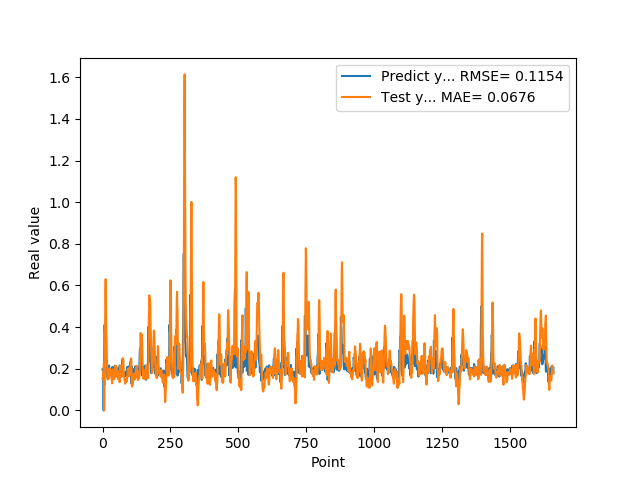

The data file committed next to this chart (first rows):
1.955727785830000398e-01, 1.527445681972195990e-01
1.954265981910000005e-01, 1.530159667076258223e-01
2.004670947789999880e-01, 1.763115773372369577e-01
2.029463946819999587e-01, 1.767127530846585026e-01
0.000000000000000000e+00, 1.903469228079404107e-01
1.862521618600000151e-01, 2.276918286841278505e-01
1.862153261900000301e-01, 0.000000000000000000e+00
4.038094580169999670e-01, 1.316041890503228395e-01
4.118085205549999461e-01, 1.236030011322730715e-01
3.743042349819999948e-01, 2.764729006996061722e-01
3.571429848669999685e-01, 5.573351070642266203e-01
2.572054266930000055e-01, 6.300576222980540653e-01
2.409307956699999753e-01, 6.257236295234072099e-01
2.253161966800000249e-01, 4.754104731776452875e-01
1.935185044999999937e-01, 3.901552182606436991e-01
1.787700653079999924e-01, 3.139008493537965849e-01
1.622045934200000150e-01, 2.479430754832067374e-01
1.761920750140000269e-01, 2.050008841062188891e-01
1.883655935530000325e-01, 1.590472430991879405e-01
1.861467957499999548e-01, 1.484207188640243036e-01
1.954913884399999968e-01, 1.548331856206550117e-01
1.954011768099999935e-01, 1.528941045003265886e-01
1.660518944260000185e-01, 1.754572117798713637e-01
1.907722949980000249e-01, 1.868623004576285274e-01
2.156041562559999625e-01, 1.530580526607782099e-01
1.898660957809999716e-01, 1.731127162434284994e-01
1.770474612709999895e-01, 2.025507909355352965e-01
2.001174986360000074e-01, 1.787114242640500672e-01
1.948629021640000125e-01, 1.736987003200065049e-01
1.922753006219999894e-01, 1.964368017895610774e-01
1.779100298880000042e-01, 1.836323587327652052e-01
1.810636967419999854e-01, 1.817969670346359090e-01
1.680064052340000114e-01, 1.728346707936660176e-01
1.635809391740000174e-01, 1.678939813442113793e-01
1.706920862200000111e-01, 1.472511989031400625e-01
1.916799396280000345e-01, 1.300554659690679737e-01
2.085516005749999957e-01, 1.319184654867098239e-01
2.058236002919999752e-01, 1.498501807655187035e-01
1.828240007160000513e-01, 1.788004749652813696e-01
1.857409924269999846e-01, 1.967260490954278185e-01
1.775099337099999841e-01, 1.859870739533936723e-01
1.752161234619999952e-01, 1.865445875202058623e-01
1.971126049759999999e-01, 1.677717047189919430e-01
1.845117062330000057e-01, 1.502610876927003847e-01
1.984785944219999987e-01, 1.742036877901213809e-01
2.143009155989999692e-01, 1.626990328129115648e-01
1.841159015890000139e-01, 1.802382441044762251e-01
2.104043960570000094e-01, 2.126698340633801920e-01
2.032361328599999739e-01, 1.822790660074110058e-01
2.088565975429999833e-01, 2.134682106385838718e-01
1.960448026660000231e-01, 2.111506951907427820e-01
1.900728046889999523e-01, 2.117951850539873393e-01
1.658952832220000062e-01, 2.090840584320308726e-01
1.872539073229999851e-01, 1.971404893031528105e-01
1.852532625200000171e-01, 1.616761373820609360e-01
1.799222826959999966e-01, 1.687630596484741285e-01
2.012764066460000223e-01, 1.633632482541505226e-01
1.978618204589999985e-01, 1.502943552150866613e-01
1.950792670250000027e-01, 1.839813620279636408e-01
1.711323857310000085e-01, 1.863145970357792947e-01
1.623787879939999901e-01, 1.889179002826167075e-01
... 1,599 more rows
